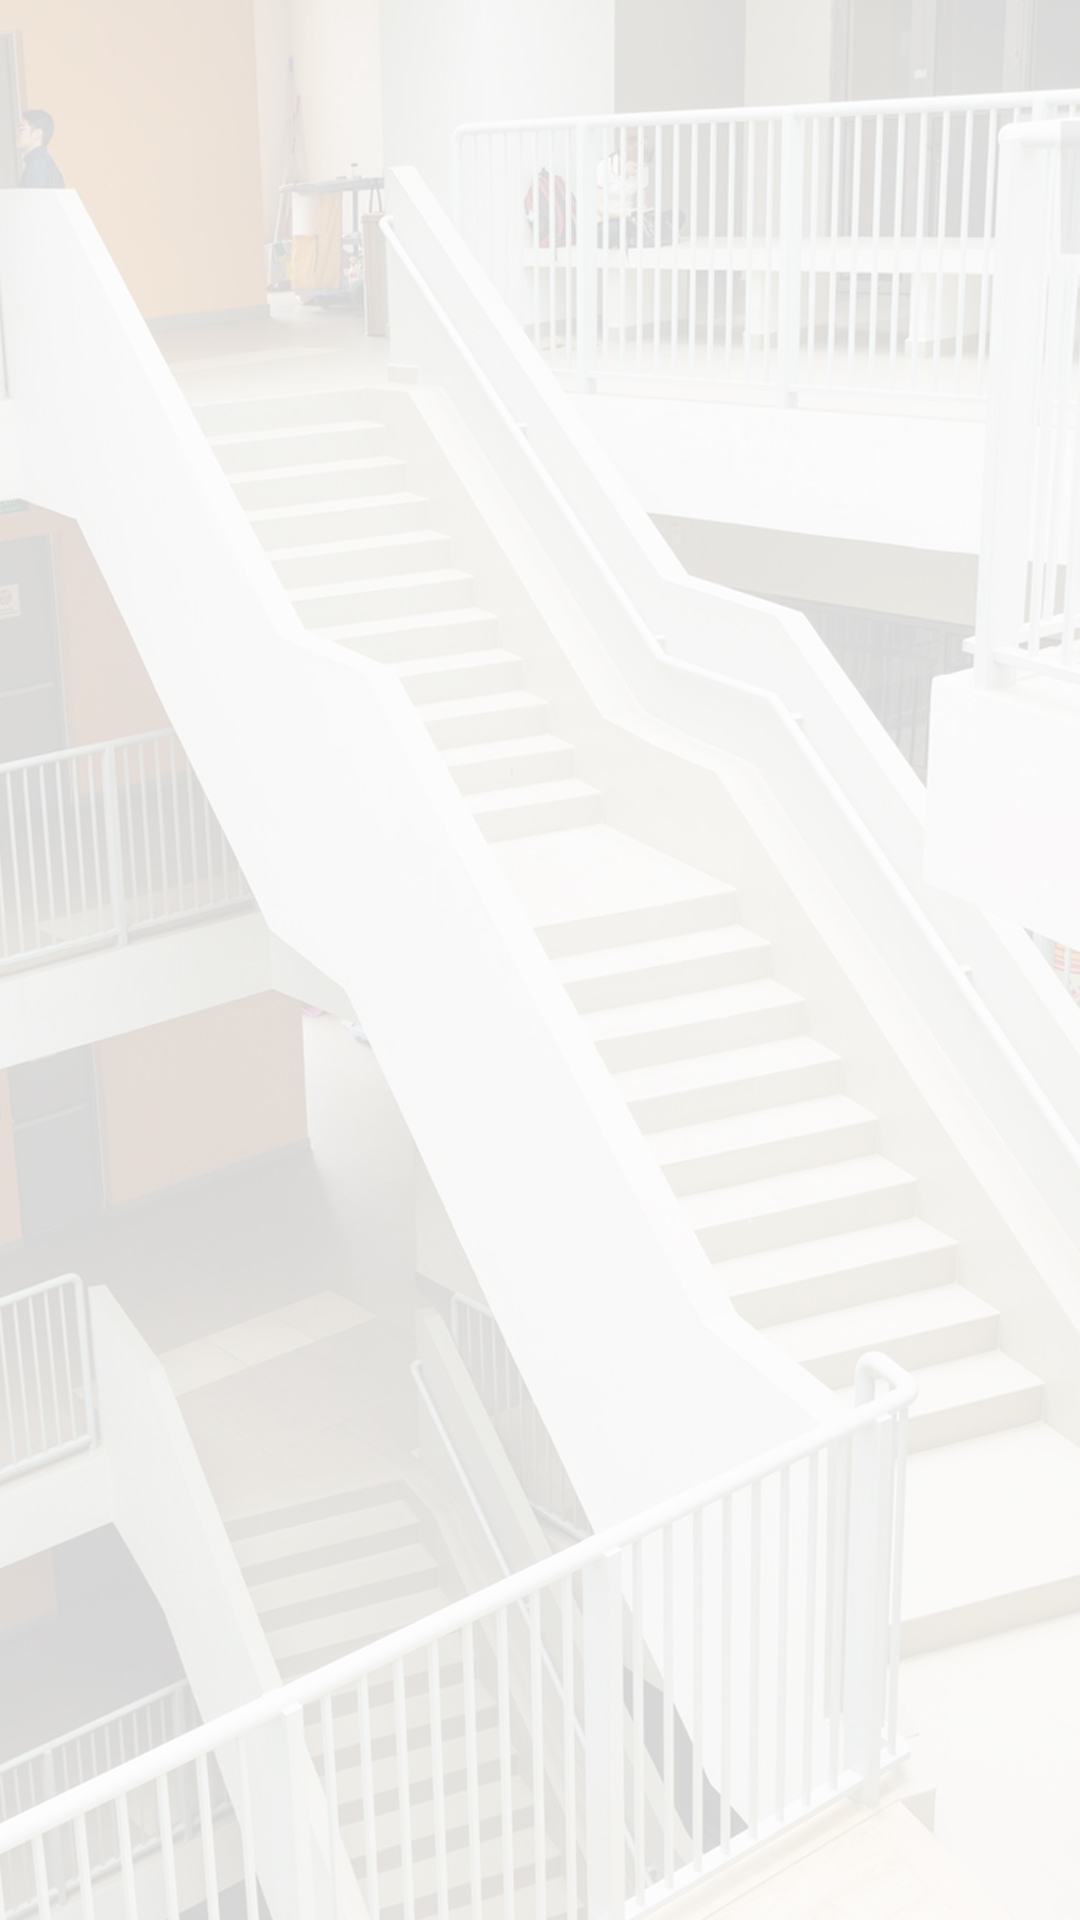

Android layout source for this screen:
<!-- AndroidManifest.xml: application theme AppTheme -->
<!-- res/layout/activity_splash.xml -->
<?xml version="1.0" encoding="utf-8"?>
<RelativeLayout
    xmlns:android="http://schemas.android.com/apk/res/android"
    xmlns:tools="http://schemas.android.com/tools"
    xmlns:app="http://schemas.android.com/apk/res-auto"
    android:layout_width="match_parent"
    android:layout_height="match_parent"
    tools:context=".SplashActivity">

    <FrameLayout
        android:layout_width="match_parent"
        android:layout_height="match_parent">
        <ImageView
            android:layout_width="match_parent"
            android:layout_height="match_parent"
            android:src="@drawable/bg_splash"
            android:layout_gravity="center"
            />
        <ImageView
            android:layout_width="100dp"
            android:layout_height="100dp"
            android:src="@drawable/ic_vlu"
            android:layout_gravity="center"
            />
    </FrameLayout>

</RelativeLayout>
<!-- resources referenced by this layout -->
<resources>
  <!-- drawable bg_splash: jpg bitmap (drawable-hdpi, 417472 bytes) -->
  <style name="AppTheme" parent="Theme.AppCompat.Light.NoActionBar">
          
          <item name="colorPrimary">@color/colorPrimary</item>
          <item name="colorPrimaryDark">@color/colorPrimaryDark</item>
          <item name="colorAccent">@color/colorAccent</item>
          <item name="android:windowAnimationStyle">@style/CustomActivityAnimation</item>
  
      </style>
  <color name="colorPrimary">#3F51B5</color>
  <color name="colorPrimaryDark">#303F9F</color>
  <color name="colorAccent">#FF4081</color>
  <style name="CustomActivityAnimation" parent="@android:style/Animation.Activity">
          <item name="android:activityOpenEnterAnimation">@anim/slide_in_right</item>
          <item name="android:activityOpenExitAnimation">@anim/slide_out_left</item>
          <item name="android:activityCloseEnterAnimation">@anim/slide_in_left</item>
          <item name="android:activityCloseExitAnimation">@anim/slide_out_right</item>
      </style>
</resources>
